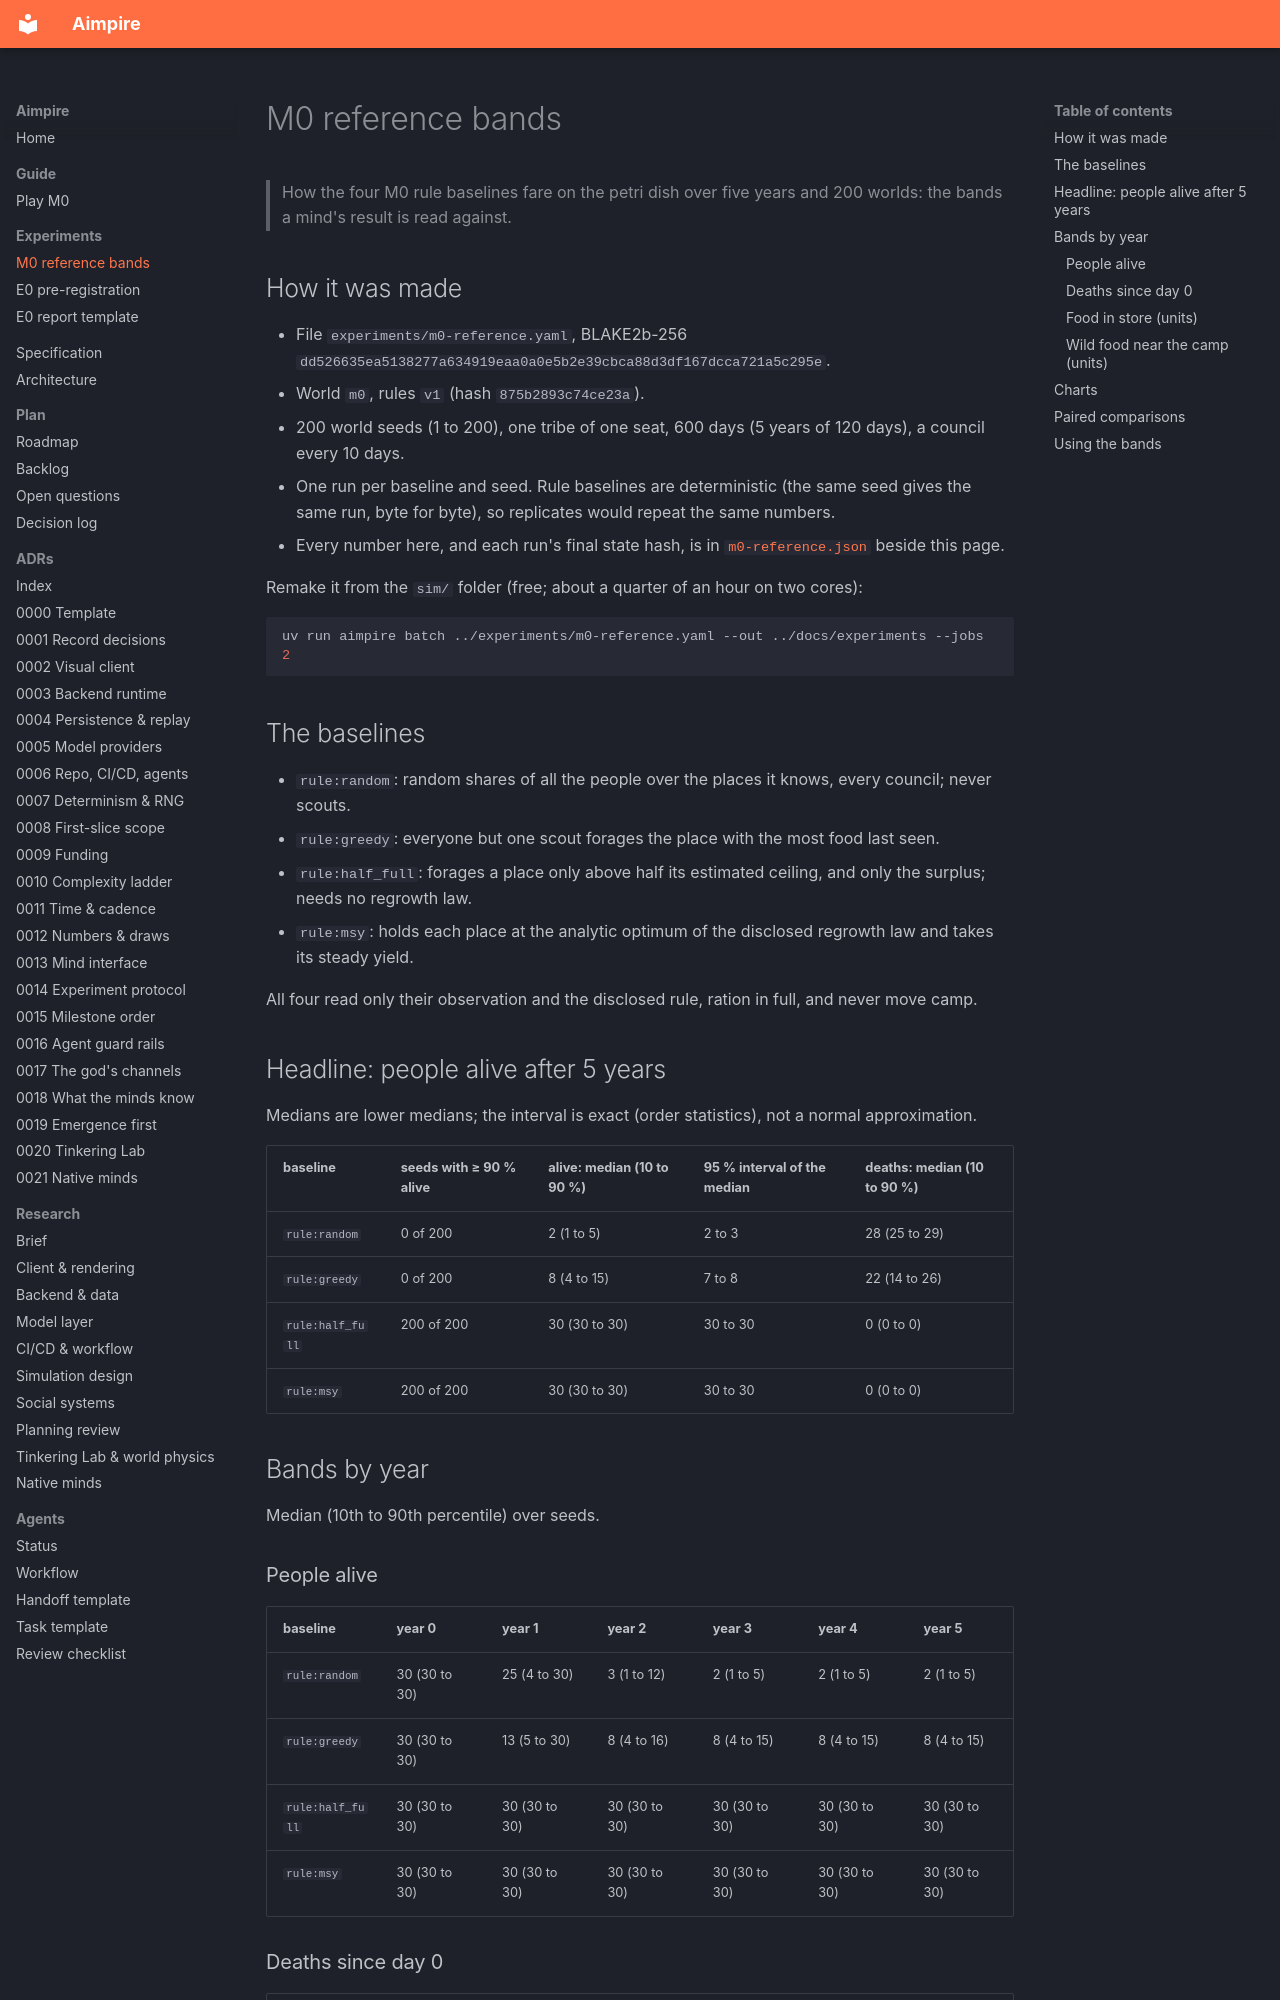

repository: seedfourtytwo/aimpire · page: experiments/m0-reference/index.html · generator: mkdocs

# M0 reference bands

> How the four M0 rule baselines fare on the petri dish over five years and 200 worlds: the bands a mind's result is read against.

## How it was made

- File `experiments/m0-reference.yaml`, BLAKE2b-256 `dd526635ea5138277a634919eaa0a0e5b2e39cbca88d3df167dcca721a5c295e`.
- World `m0`, rules `v1` (hash `875b2893c74ce23a`).
- 200 world seeds (1 to 200), one tribe of one seat, 600 days (5 years of 120 days), a council every 10 days.
- One run per baseline and seed. Rule baselines are deterministic (the same seed gives the same run, byte for byte), so replicates would repeat the same numbers.
- Every number here, and each run's final state hash, is in [`m0-reference.json`](m0-reference.json) beside this page.

Remake it from the `sim/` folder (free; about a quarter of an hour on two cores):

```bash
uv run aimpire batch ../experiments/m0-reference.yaml --out ../docs/experiments --jobs 2
```

## The baselines

- `rule:random`: random shares of all the people over the places it knows, every council; never scouts.
- `rule:greedy`: everyone but one scout forages the place with the most food last seen.
- `rule:half_full`: forages a place only above half its estimated ceiling, and only the surplus; needs no regrowth law.
- `rule:msy`: holds each place at the analytic optimum of the disclosed regrowth law and takes its steady yield.

All four read only their observation and the disclosed rule, ration in full, and never move camp.

## Headline: people alive after 5 years

Medians are lower medians; the interval is exact (order statistics), not a normal approximation.

| baseline | seeds with ≥ 90 % alive | alive: median (10 to 90 %) | 95 % interval of the median | deaths: median (10 to 90 %) |
|---|---|---|---|---|
| `rule:random` | 0 of 200 | 2 (1 to 5) | 2 to 3 | 28 (25 to 29) |
| `rule:greedy` | 0 of 200 | 8 (4 to 15) | 7 to 8 | 22 (14 to 26) |
| `rule:half_full` | 200 of 200 | 30 (30 to 30) | 30 to 30 | 0 (0 to 0) |
| `rule:msy` | 200 of 200 | 30 (30 to 30) | 30 to 30 | 0 (0 to 0) |

## Bands by year

Median (10th to 90th percentile) over seeds.

### People alive

| baseline | year 0 | year 1 | year 2 | year 3 | year 4 | year 5 |
|---|---|---|---|---|---|---|
| `rule:random` | 30 (30 to 30) | 25 (4 to 30) | 3 (1 to 12) | 2 (1 to 5) | 2 (1 to 5) | 2 (1 to 5) |
| `rule:greedy` | 30 (30 to 30) | 13 (5 to 30) | 8 (4 to 16) | 8 (4 to 15) | 8 (4 to 15) | 8 (4 to 15) |
| `rule:half_full` | 30 (30 to 30) | 30 (30 to 30) | 30 (30 to 30) | 30 (30 to 30) | 30 (30 to 30) | 30 (30 to 30) |
| `rule:msy` | 30 (30 to 30) | 30 (30 to 30) | 30 (30 to 30) | 30 (30 to 30) | 30 (30 to 30) | 30 (30 to 30) |
